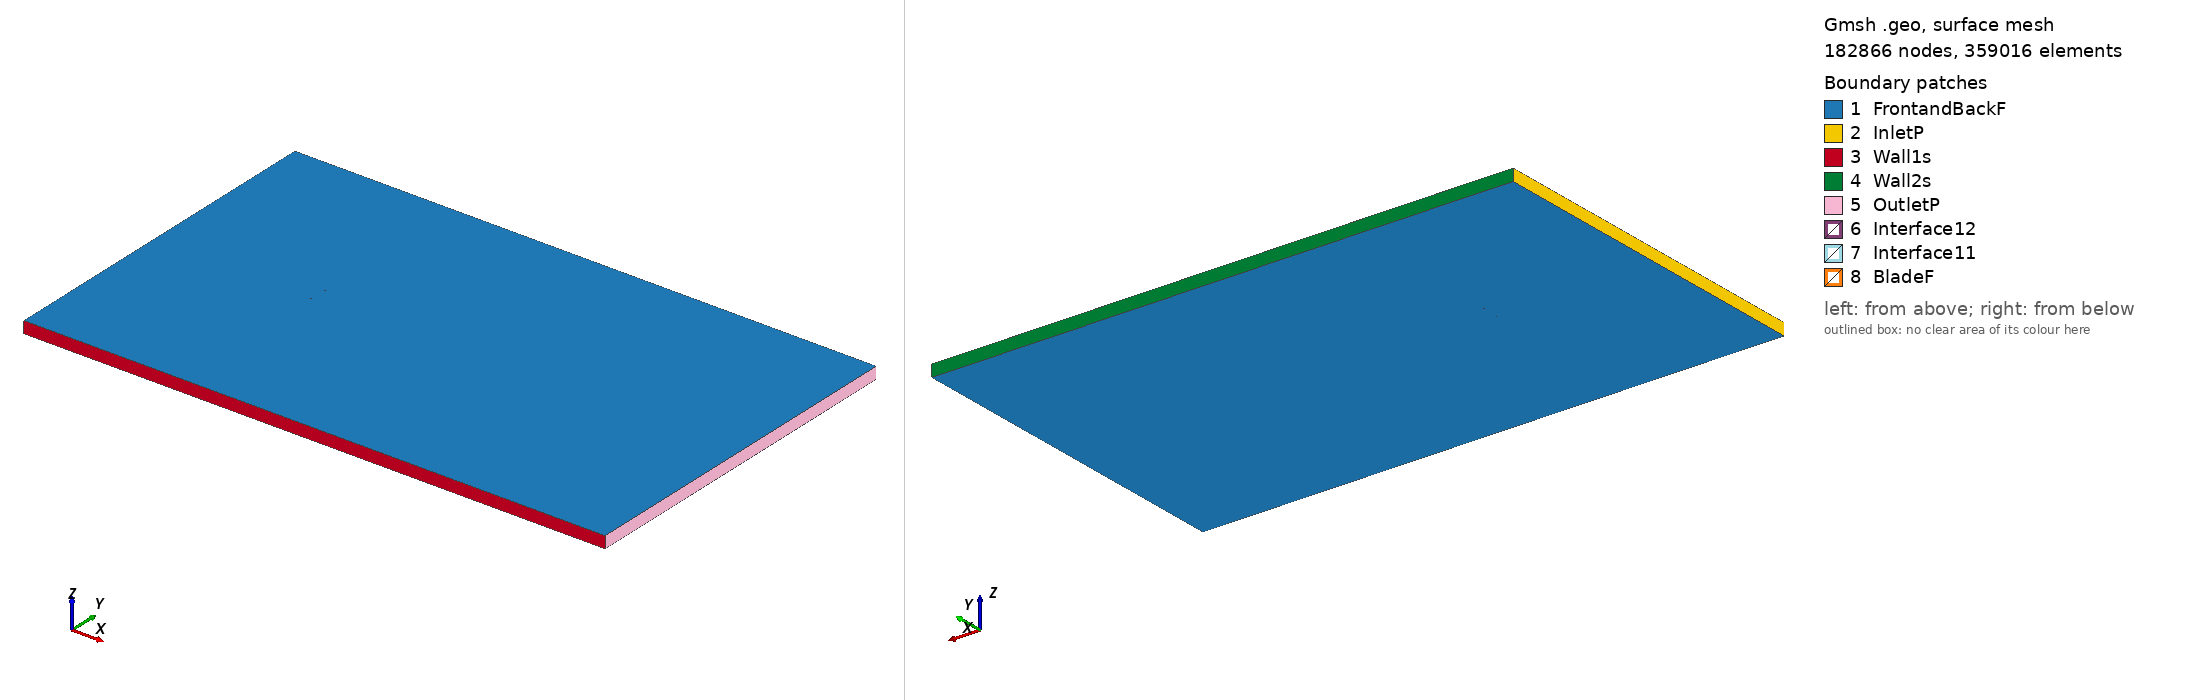

Gmsh geometry script, surface-meshed: 182866 nodes, 359016 surface elements. Boundary patches (legend numbers): 1 FrontandBackF, 2 InletP, 3 Wall1s, 4 Wall2s, 5 OutletP, 6 Interface12, 7 Interface11, 8 BladeF. Left view from above one corner, right view from below the opposite corner. Legend entries are the model's physical surfaces. The drawing asked Gmsh for element sizes between 1% and 20% of the model's largest extent; the script's own settings can give other sizes.

=== naca0024_tsr_2.7072_aoa_-5.8166.geo (drawn) ===
SetFactory("OpenCASCADE");

Point(1) = {0.074540, 0.742329, 0, 1.0};
Point(2) = {0.068072, 0.743393, 0, 1.0};
Point(3) = {0.060353, 0.744557, 0, 1.0};
Point(4) = {0.044947, 0.746562, 0, 1.0};
Point(5) = {0.029582, 0.748160, 0, 1.0};
Point(6) = {0.014261, 0.749334, 0, 1.0};
Point(7) = {-0.001009, 0.750000, 0, 1.0};
Point(8) = {-0.016211, 0.750000, 0, 1.0};
Point(9) = {-0.031317, 0.749065, 0, 1.0};
Point(10) = {-0.038821, 0.748116, 0, 1.0};
Point(11) = {-0.046281, 0.746736, 0, 1.0};
Point(12) = {-0.053684, 0.744790, 0, 1.0};
Point(13) = {-0.061004, 0.742029, 0, 1.0};
Point(14) = {-0.064617, 0.740194, 0, 1.0};
Point(15) = {-0.068181, 0.737868, 0, 1.0};
Point(16) = {-0.071654, 0.734656, 0, 1.0};
Point(17) = {-0.073314, 0.732297, 0, 1.0};
Point(18) = {-0.074614, 0.726406, 0, 1.0};
Point(19) = {-0.072153, 0.720898, 0, 1.0};
Point(20) = {-0.070051, 0.718922, 0, 1.0};
Point(21) = {-0.066001, 0.716476, 0, 1.0};
Point(22) = {-0.062042, 0.714917, 0, 1.0};
Point(23) = {-0.058133, 0.713848, 0, 1.0};
Point(24) = {-0.050407, 0.712620, 0, 1.0};
Point(25) = {-0.042764, 0.712206, 0, 1.0};
Point(26) = {-0.035179, 0.712359, 0, 1.0};
Point(27) = {-0.027637, 0.712943, 0, 1.0};
Point(28) = {-0.012653, 0.715073, 0, 1.0};
Point(29) = {0.002237, 0.718139, 0, 1.0};
Point(30) = {0.017059, 0.721870, 0, 1.0};
Point(31) = {0.031828, 0.726109, 0, 1.0};
Point(32) = {0.046555, 0.730773, 0, 1.0};
Point(33) = {0.061240, 0.735843, 0, 1.0};
Point(34) = {0.068566, 0.738539, 0, 1.0};
Point(35) = {0.074687, 0.740886, 0, 1.0};
Point(36) = {-0.074540, -0.742329, 0, 1.0};
Point(37) = {-0.068072, -0.743393, 0, 1.0};
Point(38) = {-0.060353, -0.744557, 0, 1.0};
Point(39) = {-0.044947, -0.746562, 0, 1.0};
Point(40) = {-0.029582, -0.748160, 0, 1.0};
Point(41) = {-0.014261, -0.749334, 0, 1.0};
Point(42) = {0.001009, -0.750000, 0, 1.0};
Point(43) = {0.016211, -0.750000, 0, 1.0};
Point(44) = {0.031317, -0.749065, 0, 1.0};
Point(45) = {0.038821, -0.748116, 0, 1.0};
Point(46) = {0.046281, -0.746736, 0, 1.0};
Point(47) = {0.053684, -0.744790, 0, 1.0};
Point(48) = {0.061004, -0.742029, 0, 1.0};
Point(49) = {0.064617, -0.740194, 0, 1.0};
Point(50) = {0.068181, -0.737868, 0, 1.0};
Point(51) = {0.071654, -0.734656, 0, 1.0};
Point(52) = {0.073314, -0.732297, 0, 1.0};
Point(53) = {0.074614, -0.726406, 0, 1.0};
Point(54) = {0.072153, -0.720898, 0, 1.0};
Point(55) = {0.070051, -0.718922, 0, 1.0};
Point(56) = {0.066001, -0.716476, 0, 1.0};
Point(57) = {0.062042, -0.714917, 0, 1.0};
Point(58) = {0.058133, -0.713848, 0, 1.0};
Point(59) = {0.050407, -0.712620, 0, 1.0};
Point(60) = {0.042764, -0.712206, 0, 1.0};
Point(61) = {0.035179, -0.712359, 0, 1.0};
Point(62) = {0.027637, -0.712943, 0, 1.0};
Point(63) = {0.012653, -0.715073, 0, 1.0};
Point(64) = {-0.002237, -0.718139, 0, 1.0};
Point(65) = {-0.017059, -0.721870, 0, 1.0};
Point(66) = {-0.031828, -0.726109, 0, 1.0};
Point(67) = {-0.046555, -0.730773, 0, 1.0};
Point(68) = {-0.061240, -0.735843, 0, 1.0};
Point(69) = {-0.068566, -0.738539, 0, 1.0};
Point(70) = {-0.074687, -0.740886, 0, 1.0};

// Lines: first blade (splines 1-4)
Spline(1) = {1:35};
Spline(2) = {35,1};

// Lines: second blade (splines 5-8)
Spline(3) = {36:70};
Spline(4) = {70,36};

// Outer domain (points 20001-4 and lines)
Point(71) = {-13.50000000, -15.00000000, 0, 1.0};
Point(72) = {-13.50000000, 15.00000000, 0, 1.0};
Point(73) = {36.00000000, 15.00000000, 0, 1.0};
Point(74) = {36.00000000, -15.00000000, 0, 1.0};
Line(11) = {71, 72};
Line(12) = {72, 73};
Line(13) = {73, 74};
Line(14) = {71, 74};

// Interface (between moving and stationary domain) (circles)
Circle(9) = {0, 0, 0, 0.80000000, 0, 2*Pi};
Circle(10) = {0, 0, 0, 0.80000000, 0, 2*Pi};

// Loops collect Lines/Splines/etc (blade1, blade2, domain, first circle)
Line Loop(1) = {1:2};
Line Loop(2) = {3:4};
Line Loop(3) = {11,12,13,-14};
Line Loop(4) = {9};

// BooleanDifference cuts out the circle/interface from the domain
Plane Surface(1) = {3};
Plane Surface(2) = {4};
BooleanDifference{ Surface{1}; Delete;}{ Surface{2}; Delete;}

// This one cuts out the blades from the inner circle/interface
Line Loop(6) = {10};
Plane Surface(5) = {6};
Plane Surface(6) = {1};
Plane Surface(7) = {2};
BooleanDifference{ Surface{5}; Delete;}{ Surface{6,7}; Delete;}

// extrude to 3rd dimension
Extrude {0, 0, 1} {Surface{1}; Surface{5}; Layers{1}; Recombine;}

// Physical Surfaces are the named boundaries (patches)
Physical Surface("Interface11") = {12};
Physical Surface("Interface12") = {10};

// sides of domain
Physical Surface("InletP") = {6};
Physical Surface("OutletP") = {9};

// top and bottom of domain
Physical Surface("Wall1s") = {7};
Physical Surface("Wall2s") = {8};

// Check FrontandBackF by ensuring there is nothing in the 3rd dimension
Physical Surface("FrontandBackF") = {1,11,5,17};
Physical Surface("BladeF") = {13:16};
Physical Volume("Turbine") = {2};
Physical Volume("Farfield") = {1};

// settings for airfoil boundary layer
Field[1] = BoundaryLayer;
Field[1].EdgesList = {1:4};
Field[1].hwall_n = 1e-3;
Field[1].thickness = 1.5e-2;
Field[1].ratio = 1.05;
Field[1].Quads = 1;
BoundaryLayer Field = 1;

// control points for mesh (blade and interface)
// floor((arc length / 1.5mm)/ 2) -> Transfinite Line
Transfinite Line {1,3} = 105 Using Progression 1;
Transfinite Line {2,4} = 2 Using Progression 1;
Transfinite Line {9, 15} = 800 Using Progression 1;

// For more information on gmsh syntax, visit http://gmsh.info/doc/texinfo/gmsh.html
